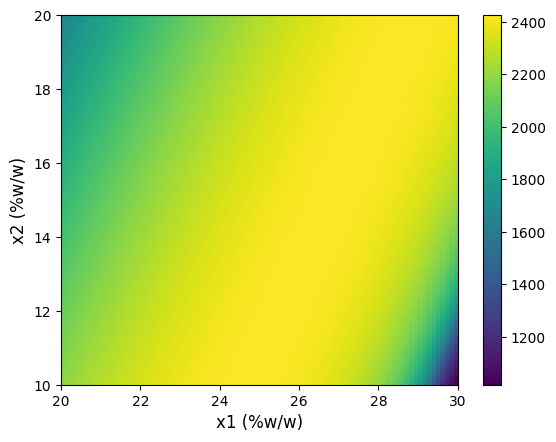

The table this chart was drawn from, first rows:
C1, C2, objective
20.0, 10.0, 2189
20.0, 10.11, 2184
20.0, 10.22, 2180
20.0, 10.34, 2176
20.0, 10.45, 2171
20.0, 10.56, 2167
20.0, 10.67, 2162
20.0, 10.79, 2158
20.0, 10.9, 2153
20.0, 11.01, 2149
20.0, 11.12, 2144
20.0, 11.24, 2140
20.0, 11.35, 2135
20.0, 11.46, 2130
20.0, 11.57, 2125
20.0, 11.69, 2121
20.0, 11.8, 2116
20.0, 11.91, 2111
20.0, 12.02, 2106
20.0, 12.13, 2101
20.0, 12.25, 2096
20.0, 12.36, 2091
20.0, 12.47, 2086
20.0, 12.58, 2081
20.0, 12.7, 2076
20.0, 12.81, 2071
20.0, 12.92, 2066
20.0, 13.03, 2060
20.0, 13.15, 2055
20.0, 13.26, 2050
20.0, 13.37, 2045
20.0, 13.48, 2039
20.0, 13.6, 2034
20.0, 13.71, 2028
20.0, 13.82, 2023
20.0, 13.93, 2017
20.0, 14.04, 2012
20.0, 14.16, 2006
20.0, 14.27, 2001
20.0, 14.38, 1995
20.0, 14.49, 1989
20.0, 14.61, 1983
20.0, 14.72, 1978
20.0, 14.83, 1972
20.0, 14.94, 1966
20.0, 15.06, 1960
20.0, 15.17, 1954
20.0, 15.28, 1948
20.0, 15.39, 1942
20.0, 15.51, 1936
20.0, 15.62, 1930
20.0, 15.73, 1924
20.0, 15.84, 1918
20.0, 15.96, 1912
20.0, 16.07, 1905
20.0, 16.18, 1899
20.0, 16.29, 1893
20.0, 16.4, 1886
20.0, 16.52, 1880
20.0, 16.63, 1874
... 8,040 more rows
